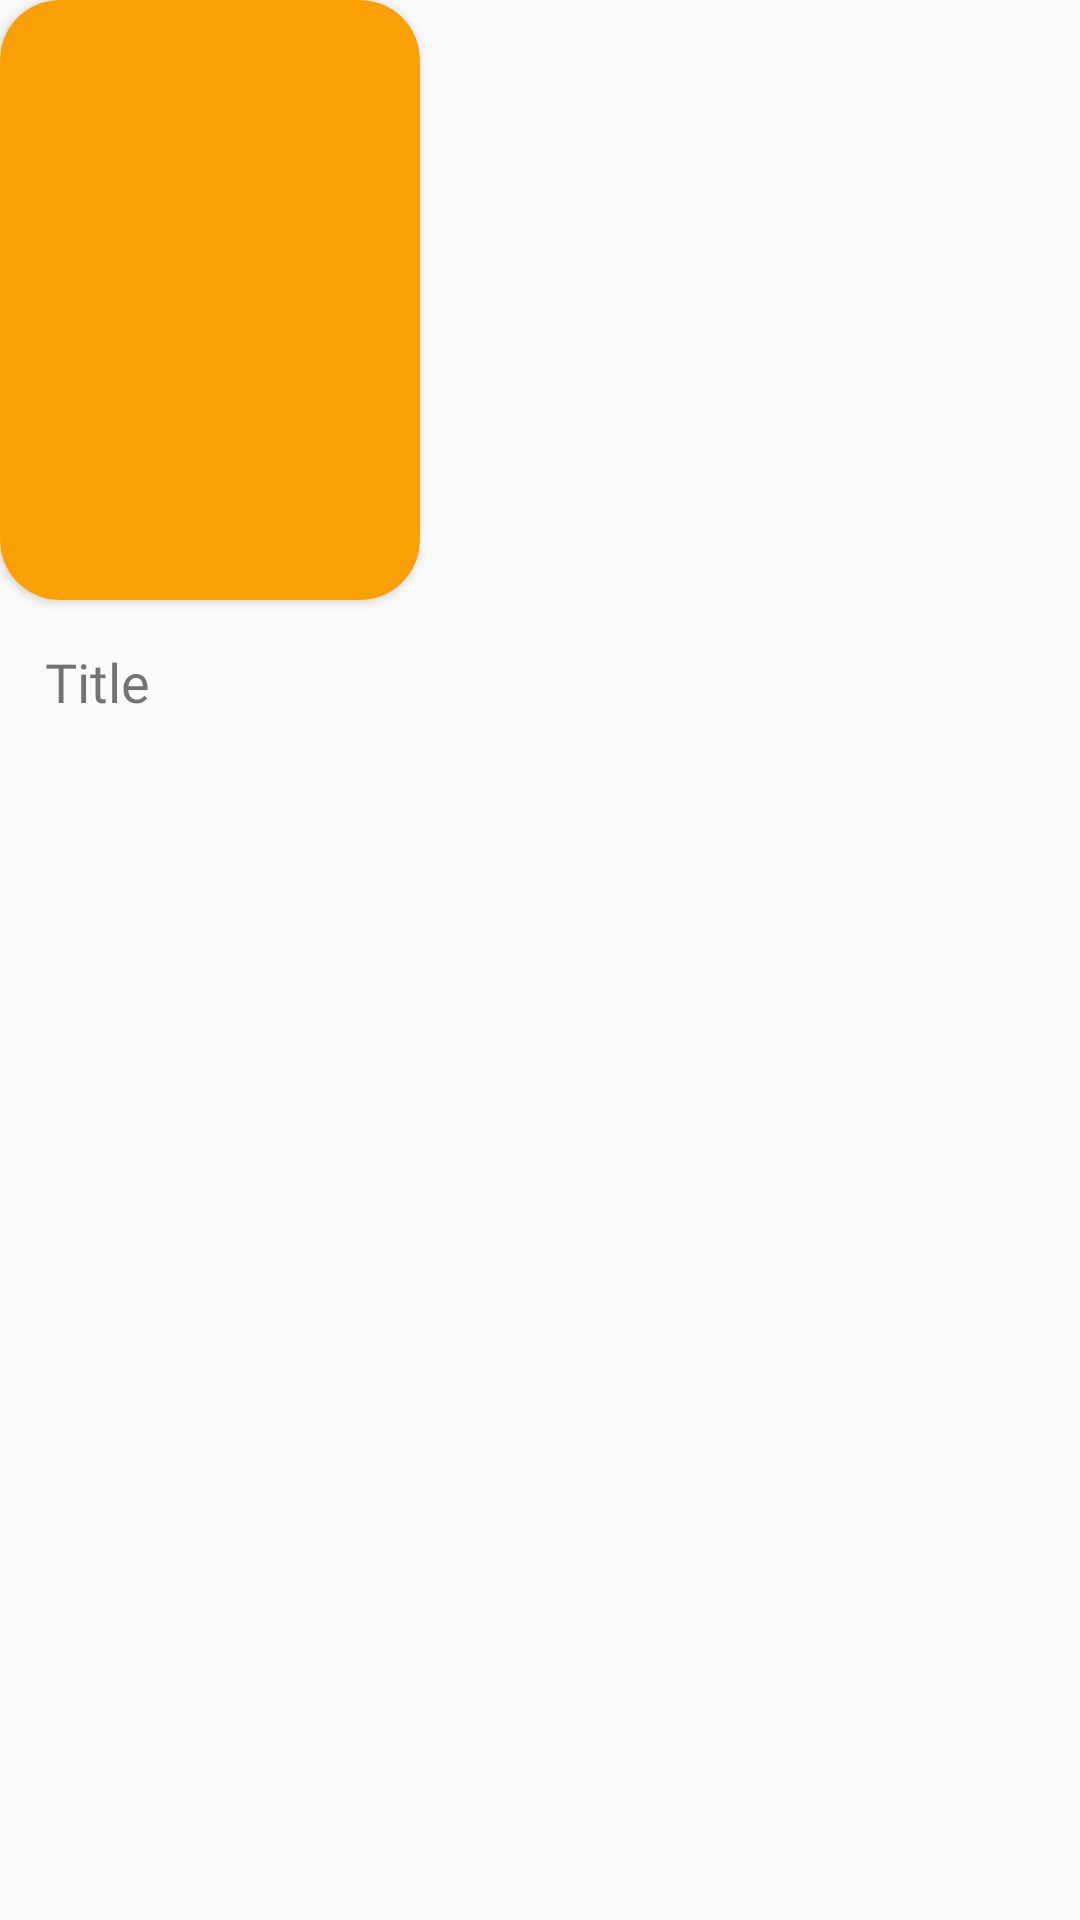

The Android layout XML behind this screen, and the referenced resources:
<!-- AndroidManifest.xml: application theme Theme.TheWatcher -->
<!-- res/layout/movie_main_item.xml -->
<?xml version="1.0" encoding="utf-8"?>
<LinearLayout xmlns:android="http://schemas.android.com/apk/res/android"
    android:layout_width="wrap_content"
    android:layout_height="wrap_content"
    xmlns:app="http://schemas.android.com/apk/res-auto"
    android:orientation="vertical">

    <androidx.cardview.widget.CardView
        android:id="@+id/movie_poster"
        android:layout_width="140dp"
        android:layout_height="200dp"
        app:cardCornerRadius="20dp"
        android:backgroundTint="@color/dark_yellow"/>
    <TextView
        android:id="@+id/movie_title"
        android:layout_width="wrap_content"
        android:layout_height="wrap_content"
        android:textSize="18dp"
        android:text="Title"
        android:layout_marginTop="15dp"
        android:layout_marginLeft="15dp"
        android:fontFamily="@font/poppins_semibold"/>

</LinearLayout>
<!-- resources referenced by this layout -->
<resources>
  <color name="dark_yellow">#faa004</color>
  <style name="Theme.TheWatcher" parent="Theme.AppCompat.Light.NoActionBar">
          
          <item name="colorPrimary">@color/black</item>
          <item name="colorPrimaryDark">@color/black</item>
          <item name="colorAccent">@color/black</item>
          
      </style>
  <color name="black">#FF000000</color>
</resources>
